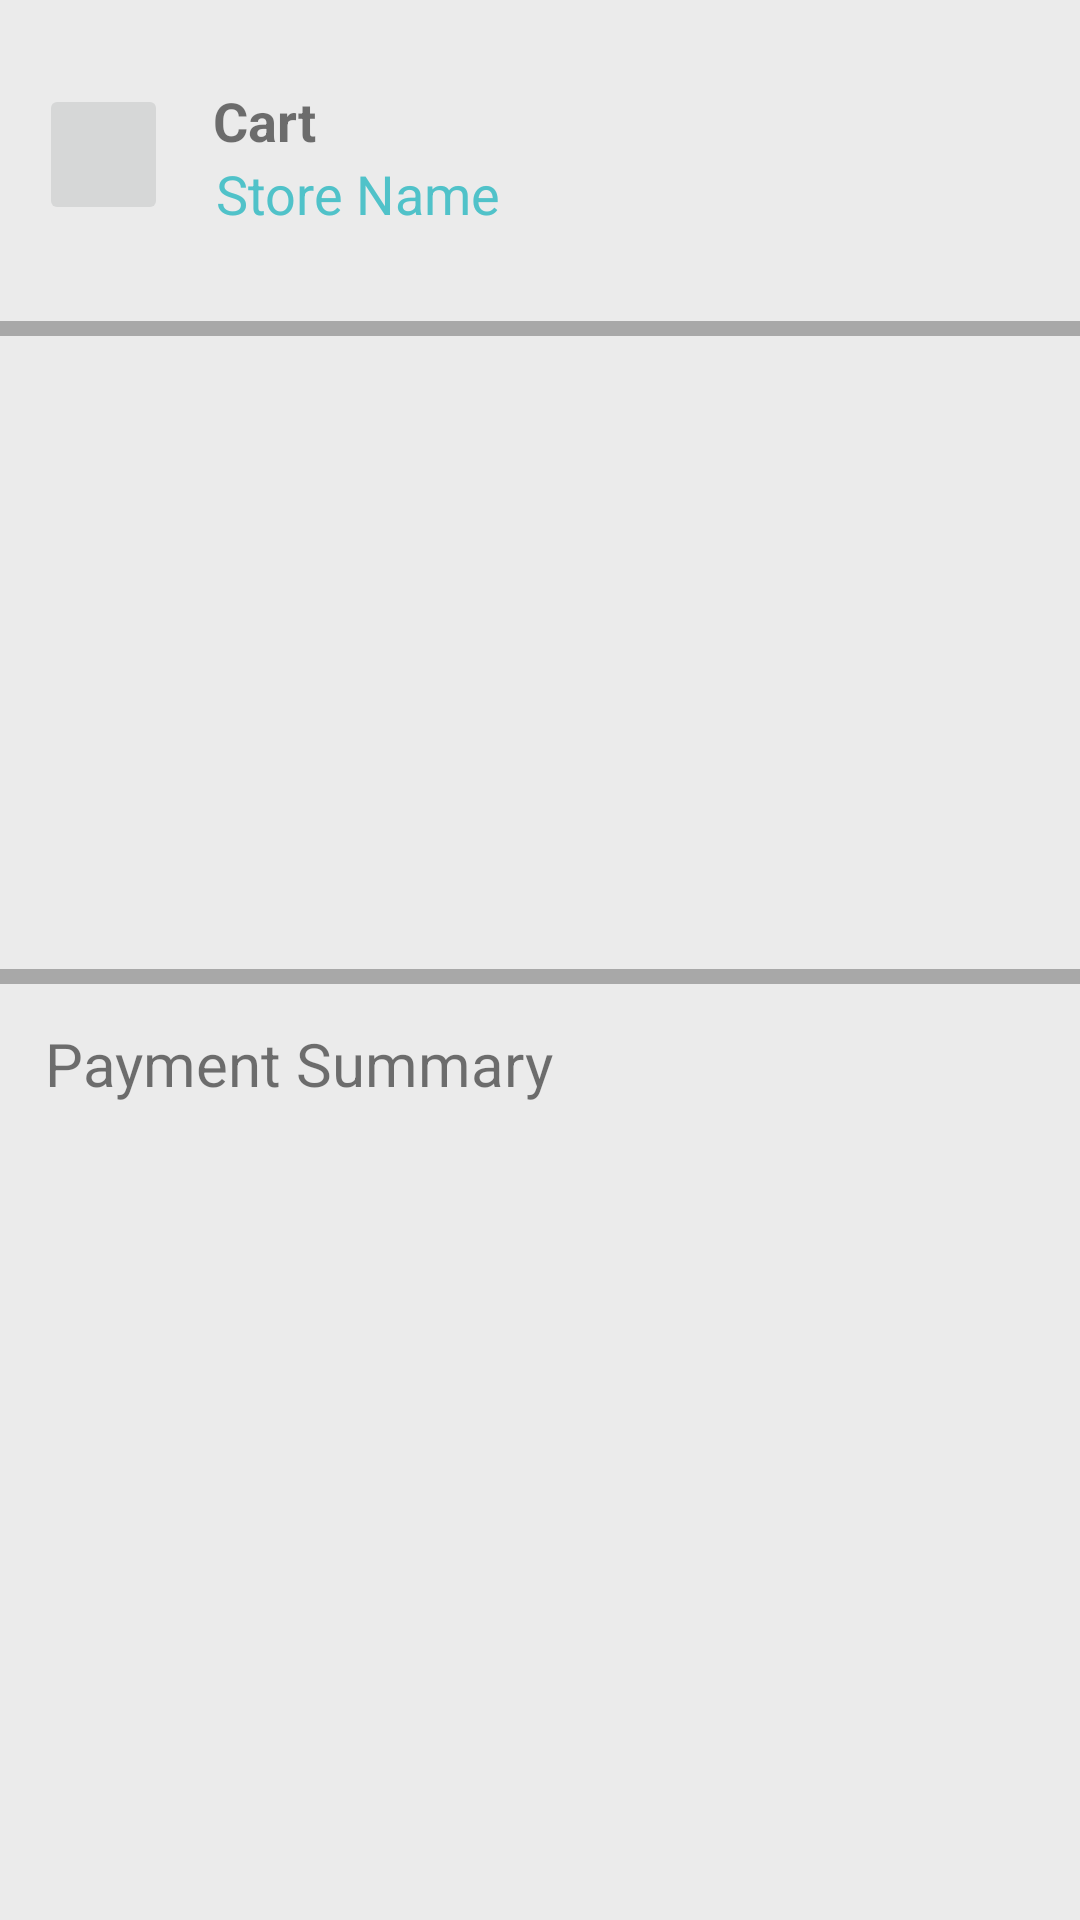

The Android layout XML behind this screen, and the referenced resources:
<!-- AndroidManifest.xml: application theme Theme.LaundryClientMobile -->
<!-- res/layout/activity_cart.xml -->
<?xml version="1.0" encoding="utf-8"?>
<RelativeLayout xmlns:android="http://schemas.android.com/apk/res/android"
    xmlns:app="http://schemas.android.com/apk/res-auto"
    xmlns:tools="http://schemas.android.com/tools"
    android:layout_width="match_parent"
    android:layout_height="match_parent"
    tools:context=".CartActivity"
    android:background="@color/per_bag_max_3kg_color">

    <RelativeLayout
        android:id="@+id/relativeLayoutTop"
        android:layout_width="match_parent"
        android:layout_height="107dp"
        android:background="@color/border2_color"
        app:layout_constraintTop_toTopOf="parent">

        <ImageButton
            android:id="@+id/imageButtonBackToSelectedShop"
            android:layout_width="43dp"
            android:layout_height="47dp"
            android:layout_alignParentStart="true"
            android:layout_alignParentLeft="true"
            android:layout_alignParentTop="true"
            android:layout_alignParentBottom="true"
            android:layout_marginStart="13dp"
            android:layout_marginLeft="13dp"
            android:layout_marginTop="28dp"
            android:layout_marginBottom="32dp"
            app:srcCompat="@drawable/ic_baseline_arrow_back_24"
            tools:ignore="VectorDrawableCompat" />

        <TextView
            android:id="@+id/textView3"
            android:layout_width="wrap_content"
            android:layout_height="wrap_content"
            android:layout_alignParentTop="true"
            android:layout_marginStart="15dp"
            android:layout_marginLeft="15dp"
            android:layout_marginTop="28dp"
            android:layout_toEndOf="@+id/imageButtonBackToSelectedShop"
            android:layout_toRightOf="@+id/imageButtonBackToSelectedShop"
            android:text="Cart"
            android:textSize="18sp"
            android:textStyle="bold" />

        <TextView
            android:id="@+id/textViewStoreNameCart"
            android:layout_width="wrap_content"
            android:layout_height="wrap_content"
            android:layout_below="@+id/textView3"
            android:layout_marginStart="16dp"
            android:layout_marginLeft="16dp"
            android:layout_marginTop="0dp"
            android:layout_toEndOf="@+id/imageButtonBackToSelectedShop"
            android:layout_toRightOf="@+id/imageButtonBackToSelectedShop"
            android:text="Store Name"
            android:textColor="@color/forgot_password_color"
            android:textSize="18sp"
            tools:textStyle="bold" />
    </RelativeLayout>

    <RelativeLayout
        android:id="@+id/relativeLayoutItemList"
        android:layout_width="match_parent"
        android:layout_height="211dp"
        android:layout_below="@+id/relativeLayoutTop"
        android:layout_marginTop="5dp"
        android:background="@color/border2_color"
        app:layout_constraintBottom_toTopOf="@+id/relativeLayoutPaymentInfo"
        app:layout_constraintTop_toBottomOf="@+id/relativeLayoutTop">

        <ListView
            android:id="@+id/listViewCartItemList"
            android:layout_width="match_parent"
            android:layout_height="match_parent" />
    </RelativeLayout>

    <RelativeLayout
        android:id="@+id/relativeLayoutPaymentInfo"
        android:layout_width="match_parent"
        android:layout_height="366dp"
        android:layout_below="@+id/relativeLayoutItemList"
        android:background="@color/border2_color"
        android:layout_marginTop="5dp"
        app:layout_constraintBottom_toTopOf="@+id/relativeLayoutProcess">

        <TextView
            android:id="@+id/textViewPaymentTitle"
            android:layout_width="wrap_content"
            android:layout_height="wrap_content"
            android:layout_alignParentStart="true"
            android:layout_alignParentLeft="true"
            android:layout_alignParentTop="true"
            android:layout_marginStart="15dp"
            android:layout_marginLeft="15dp"
            android:layout_marginTop="13dp"
            android:text="Payment Summary"
            android:textSize="20sp" />

        <ListView
            android:id="@+id/listViewPaymentSummaryList"
            android:layout_width="wrap_content"
            android:layout_height="250dp"
            android:layout_below="@+id/textViewPaymentTitle"
            android:layout_alignParentStart="true"
            android:layout_alignParentLeft="true"
            android:layout_marginStart="5dp"
            android:layout_marginLeft="5dp"
            android:layout_marginTop="5dp"
            android:layout_marginEnd="5dp"
            android:layout_marginRight="5dp"
            android:layout_marginBottom="5dp" />

        <LinearLayout
            android:layout_width="match_parent"
            android:layout_height="66dp"
            android:layout_below="@+id/listViewPaymentSummaryList"
            android:layout_marginTop="1dp"
            android:orientation="horizontal">

            <TextView
                android:id="@+id/textViewGrandTotal"
                android:layout_width="wrap_content"
                android:layout_height="wrap_content"
                android:layout_margin="10dp"
                android:layout_weight="1"
                android:gravity="center|left"
                android:text="Grand Total"
                android:textSize="25sp" />

            <TextView
                android:id="@+id/textViewGrandTotalPrice"
                android:layout_width="wrap_content"
                android:layout_height="wrap_content"
                android:layout_margin="10dp"
                android:layout_weight="1"
                android:gravity="center|right"
                android:text="Php XX.xx"
                android:textSize="25sp" />
        </LinearLayout>

    </RelativeLayout>

    <RelativeLayout
        android:id="@+id/relativeLayoutProcess"
        android:layout_width="wrap_content"
        android:layout_height="wrap_content"
        android:layout_below="@+id/relativeLayoutPaymentInfo"
        app:layout_constraintBottom_toBottomOf="parent"
        app:layout_constraintStart_toStartOf="parent">

        <LinearLayout
            android:layout_width="match_parent"
            android:layout_height="36dp"
            android:background="@color/forgot_password_color"
            android:orientation="horizontal">

            <TextView
                android:id="@+id/textView"
                android:layout_width="wrap_content"
                android:layout_height="wrap_content"
                android:layout_gravity="center"
                android:layout_marginLeft="5dp"
                android:layout_weight="1"
                android:text="Process to checkout"
                android:textSize="15sp" />

            <TextView
                android:id="@+id/textViewCartTotalPrice"
                android:layout_width="wrap_content"
                android:layout_height="wrap_content"
                android:layout_gravity="center"
                android:layout_marginEnd="20dp"
                android:layout_marginRight="50dp"
                android:layout_weight="1"
                android:gravity="right"
                android:text="Total Price"
                android:textSize="15sp" />
        </LinearLayout>
    </RelativeLayout>

</RelativeLayout>
<!-- resources referenced by this layout -->
<resources>
  <color name="border2_color">#EBEBEB</color>
  <color name="forgot_password_color">#50C2C9</color>
  <color name="per_bag_max_3kg_color">#A8A8A8</color>
  <style name="Theme.LaundryClientMobile" parent="Theme.MaterialComponents.DayNight.NoActionBar">
          
          <item name="colorPrimary">@color/purple_500</item>
          <item name="colorPrimaryVariant">@color/purple_700</item>
          <item name="colorOnPrimary">@color/white</item>
          
          <item name="colorSecondary">@color/teal_200</item>
          <item name="colorSecondaryVariant">@color/teal_700</item>
          <item name="colorOnSecondary">@color/black</item>
          
          <item name="android:statusBarColor" tools:targetApi="l">?attr/colorPrimaryVariant</item>
          
      </style>
  <color name="purple_500">#FF6200EE</color>
  <color name="purple_700">#FF3700B3</color>
  <color name="white">#FFFFFFFF</color>
  <color name="teal_200">#FF03DAC5</color>
  <color name="teal_700">#FF018786</color>
  <color name="black">#FF000000</color>
</resources>
